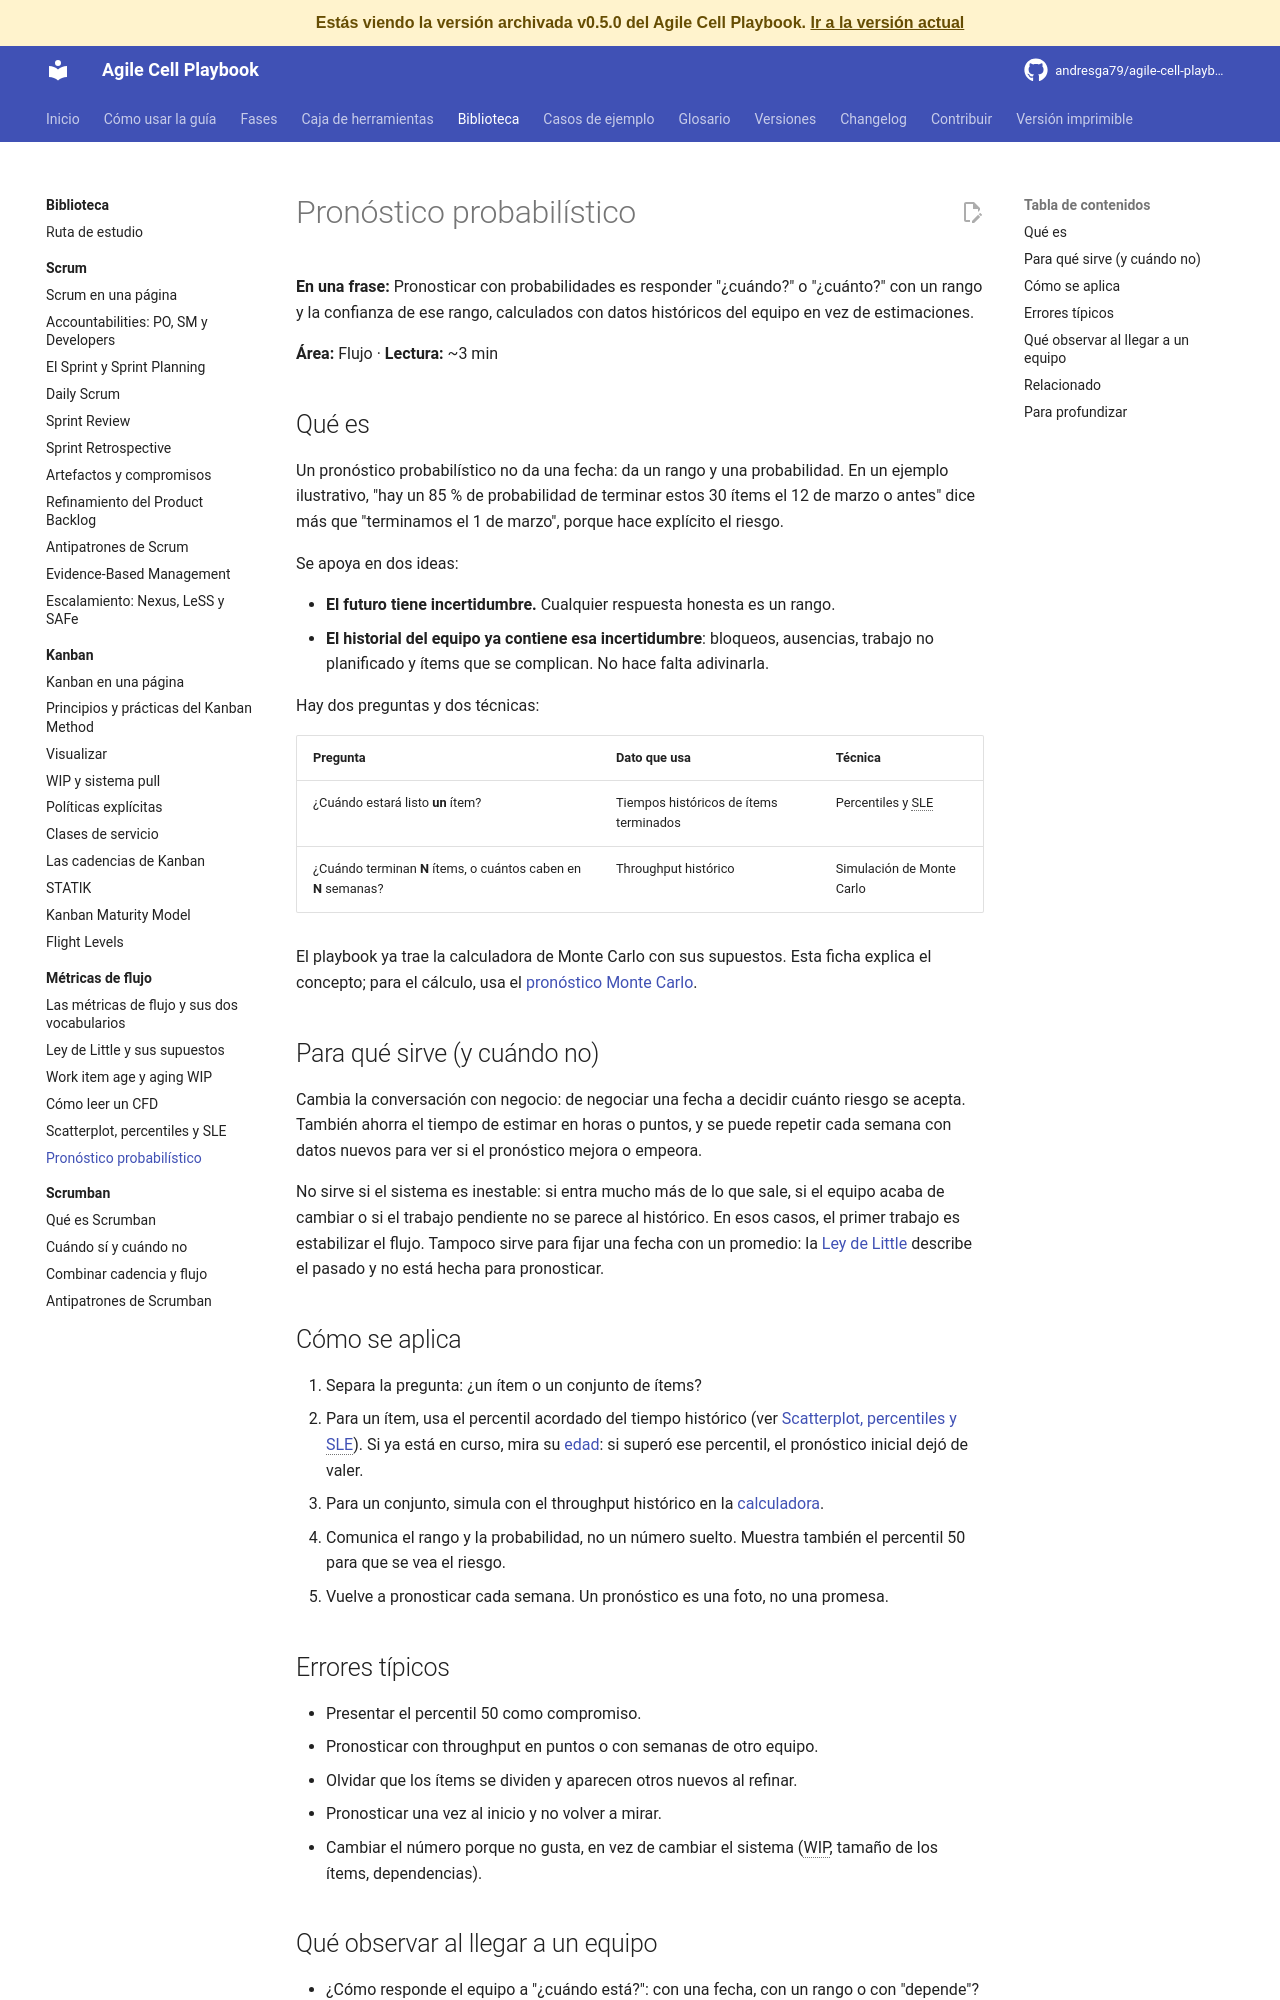

repository: andresga79/agile-cell-playbook · page: versiones/v0.5.0/biblioteca/flujo/pronostico-probabilistico/index.html · generator: mkdocs

# Pronóstico probabilístico

**En una frase:** Pronosticar con probabilidades es responder "¿cuándo?" o "¿cuánto?" con un rango y la confianza de ese rango, calculados con datos históricos del equipo en vez de estimaciones.

**Área:** Flujo · **Lectura:** ~3 min

## Qué es

Un pronóstico probabilístico no da una fecha: da un rango y una probabilidad. En un ejemplo ilustrativo, "hay un 85 % de probabilidad de terminar estos 30 ítems el 12 de marzo o antes" dice más que "terminamos el 1 de marzo", porque hace explícito el riesgo.

Se apoya en dos ideas:

- **El futuro tiene incertidumbre.** Cualquier respuesta honesta es un rango.
- **El historial del equipo ya contiene esa incertidumbre**: bloqueos, ausencias, trabajo no planificado y ítems que se complican. No hace falta adivinarla.

Hay dos preguntas y dos técnicas:

| Pregunta | Dato que usa | Técnica |
|---|---|---|
| ¿Cuándo estará listo **un** ítem? | Tiempos históricos de ítems terminados | Percentiles y SLE |
| ¿Cuándo terminan **N** ítems, o cuántos caben en **N** semanas? | Throughput histórico | Simulación de Monte Carlo |

El playbook ya trae la calculadora de Monte Carlo con sus supuestos. Esta ficha explica el concepto; para el cálculo, usa el [pronóstico Monte Carlo](../../caja-de-herramientas/pronostico-monte-carlo.md).

## Para qué sirve (y cuándo no)

Cambia la conversación con negocio: de negociar una fecha a decidir cuánto riesgo se acepta. También ahorra el tiempo de estimar en horas o puntos, y se puede repetir cada semana con datos nuevos para ver si el pronóstico mejora o empeora.

No sirve si el sistema es inestable: si entra mucho más de lo que sale, si el equipo acaba de cambiar o si el trabajo pendiente no se parece al histórico. En esos casos, el primer trabajo es estabilizar el flujo. Tampoco sirve para fijar una fecha con un promedio: la [Ley de Little](ley-de-little.md) describe el pasado y no está hecha para pronosticar.

## Cómo se aplica

1. Separa la pregunta: ¿un ítem o un conjunto de ítems?
2. Para un ítem, usa el percentil acordado del tiempo histórico (ver [Scatterplot, percentiles y SLE](scatterplot-sle.md)). Si ya está en curso, mira su [edad](work-item-age.md): si superó ese percentil, el pronóstico inicial dejó de valer.
3. Para un conjunto, simula con el throughput histórico en la [calculadora](../../caja-de-herramientas/pronostico-monte-carlo.md).
4. Comunica el rango y la probabilidad, no un número suelto. Muestra también el percentil 50 para que se vea el riesgo.
5. Vuelve a pronosticar cada semana. Un pronóstico es una foto, no una promesa.

## Errores típicos

- Presentar el percentil 50 como compromiso.
- Pronosticar con throughput en puntos o con semanas de otro equipo.
- Olvidar que los ítems se dividen y aparecen otros nuevos al refinar.
- Pronosticar una vez al inicio y no volver a mirar.
- Cambiar el número porque no gusta, en vez de cambiar el sistema (WIP, tamaño de los ítems, dependencias).
